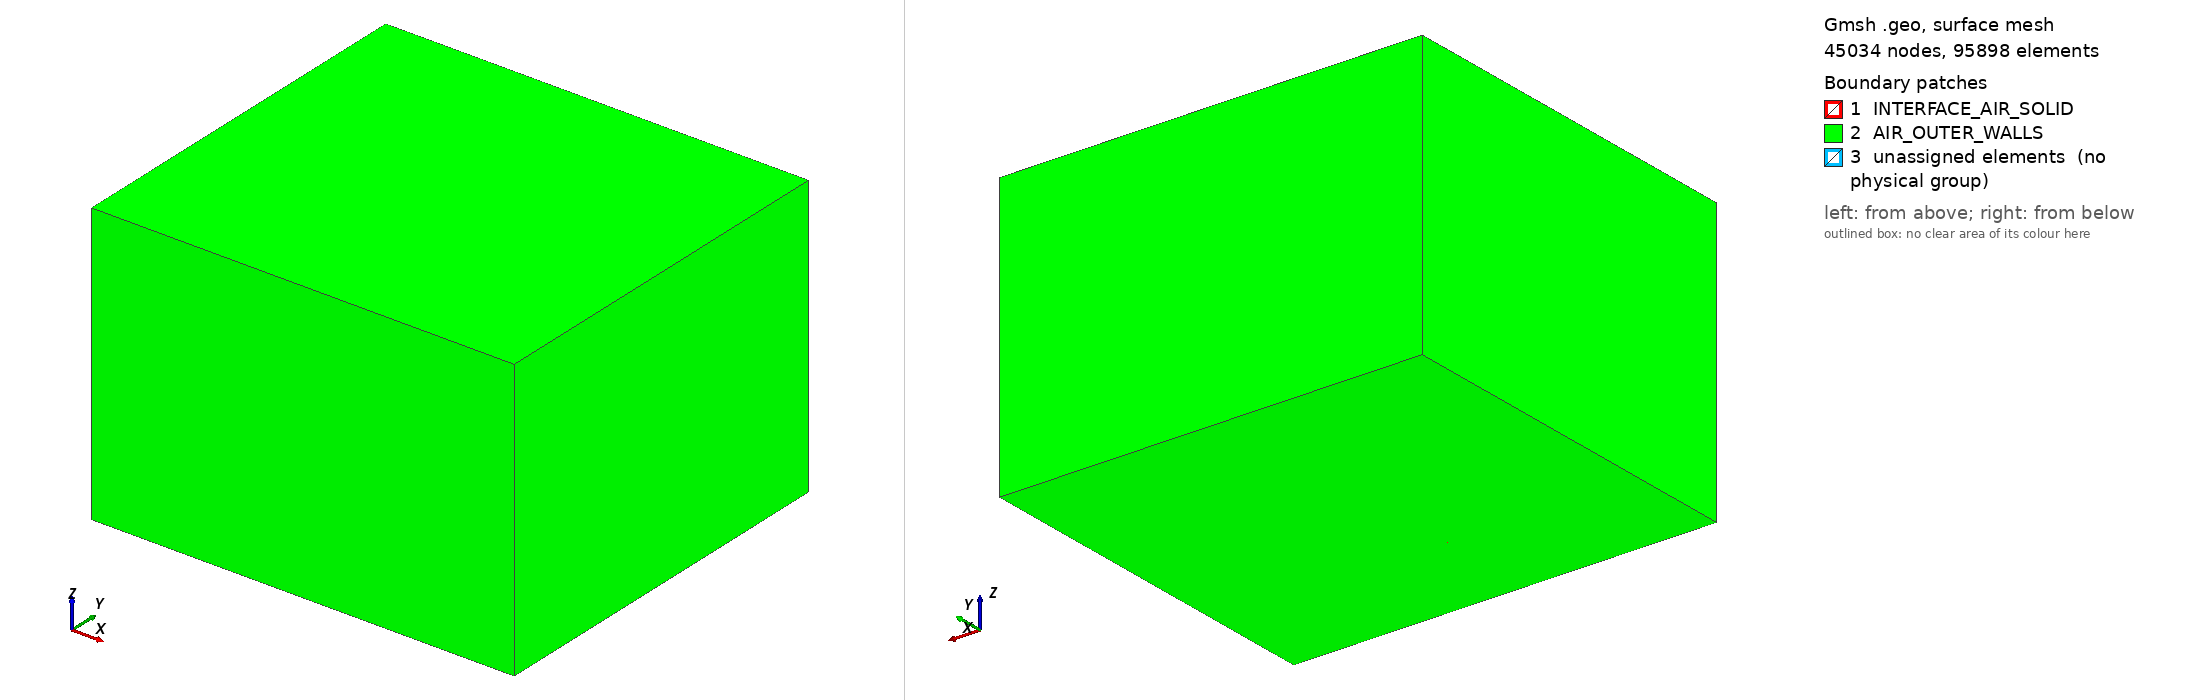

Gmsh geometry script, surface-meshed: 45034 nodes, 95898 surface elements. Boundary patches (legend numbers): 1 INTERFACE_AIR_SOLID, 2 AIR_OUTER_WALLS, 3 unassigned elements (no physical group). Left view from above one corner, right view from below the opposite corner. Legend entries are the model's physical surfaces; 'unassigned elements' are surfaces in no physical group. The drawing asked Gmsh for element sizes between 1% and 20% of the model's largest extent; the script's own settings can give other sizes.

=== threephase_transformer_fine.geo (drawn) ===
SetFactory("OpenCASCADE");

// =====================================================
// 1. Mesh Options (Stability & Quality)
// =====================================================
// HXT(10)はエラーが出やすいため、堅牢なDelaunay(1)を使用
Mesh.Algorithm3D = 1;    // Delaunay
Mesh.Algorithm   = 6;    // Frontal-Delaunay (2D)

// アスペクト比最適化 (四面体の品質向上)
Mesh.Optimize = 1;
Mesh.OptimizeNetgen = 1;

// =====================================================
// 2. Parameters (Scaled to Meters)
// =====================================================
Scale = 0.001; 

// --- Mesh Size Settings ---
lcRef   = 4.0 * Scale;  // 基本サイズ
lcFine  = 2.0 * Scale;  // 表面付近の目標サイズ (1mm)
lcFar   = 10.0 * Scale; // 遠方境界

// --- Dimensions ---
Margin  = 50 * Scale; 
zMargin = 50 * Scale;

x1 = -20 * Scale; x2 = 25 * Scale; x3 = 45 * Scale; x4 = 90 * Scale;
y0 = -10 * Scale; y3 = 80 * Scale;
Lz = 40 * Scale; 

leadLen = 5 * Scale;
lenC = 30 * Scale;
yC0  = 30 * Scale;

yStart   = yC0 - 0.5*lenC + (5 * Scale);
yCoilEnd = yStart + lenC;
y1 = yStart - leadLen;
y2 = yCoilEnd + leadLen;

// --- Expanded Grid for Air Domain ---
xMin = x1 - Margin; xMax = x4 + Margin;
yMin = y0 - Margin; yMax = y3 + Margin;

x[] = {xMin, x1, x2, x3, x4, xMax};
y[] = {yMin, y0, y1, y2, y3, yMax};

nx = #x[]; ny = #y[];

// =====================================================
// 3. Base Grid Generation
// =====================================================
p[] = {};
For j In {0:ny-1}
  For i In {0:nx-1}
    id = newp;
    local_lc = lcRef;
    // 境界付近は粗く
    If (i == 0 || i == nx-1 || j == 0 || j == ny-1)
      local_lc = lcFar;
    EndIf
    Point(id) = {x[i], y[j], 0, local_lc};
    p[] += id;
  EndFor
EndFor

lh[] = {};
For j In {0:ny-1}
  For i In {0:nx-2}
    l = newl; Line(l) = { p[i + nx*j], p[i+1 + nx*j] }; lh[] += l;
  EndFor
EndFor

lv[] = {};
For j In {0:ny-2}
  For i In {0:nx-1}
    l = newl; Line(l) = { p[i + nx*j], p[i + nx*(j+1)] }; lv[] += l;
  EndFor
EndFor

surfs[] = {};
For j In {0:ny-2}
  For i In {0:nx-2}
    b = lh[i + nx*(j+1)- (j+1)]; // bottom (check index logic) - simplified below
    // Re-indexing for clarity based on loops
    // lh index: i + (nx-1)*j
    // lv index: i + nx*j
    idx_b = i + (nx-1)*j;
    idx_t = i + (nx-1)*(j+1);
    idx_l = i + nx*j;
    idx_r = i+1 + nx*j;
    
    cl = newreg; 
    Curve Loop(cl) = { lh[idx_b], lv[idx_r], -lh[idx_t], -lv[idx_l] };
    s = newreg; 
    Plane Surface(s) = {cl};
    surfs[] += s;
  EndFor
EndFor

// =====================================================
// 4. Extrude Air Layers (No Layers -> Tetrahedral)
// =====================================================
// Bottom Air
outDomBot[] = Extrude {0,0, -zMargin} { Surface{surfs[]}; };
volAirBot[] = {};
For k In {0:#surfs[]-1}
  volAirBot[] += outDomBot[1 + 6*k];
EndFor

// Middle Air (Target for cut)
outDomMid[] = Extrude {0,0, Lz} { Surface{surfs[]}; };
volAirMid[] = {};
topSurfsMid[] = {}; 
For k In {0:#surfs[]-1}
  topSurfsMid[] += outDomMid[0 + 6*k];
  volAirMid[]   += outDomMid[1 + 6*k];
EndFor

// Top Air
outDomTop[] = Extrude {0,0, zMargin} { Surface{topSurfsMid[]}; };
volAirTop[] = {};
For k In {0:#surfs[]-1}
  volAirTop[] += outDomTop[1 + 6*k];
EndFor

// =====================================================
// 5. Coils & Cores Generation
// =====================================================
xC[] = { 0.5*(x1+x2), 0.5*(x2+x3), 0.5*(x3+x4) };
zMid = 0.5*Lz;
rC[] = { 9 * Scale, 9 * Scale, 9 * Scale }; 

rInFactor   = 0.5;
rCoreFactor = 0.5;
ang = Pi/4; ct = Cos(ang); st = Sin(ang);

volCore[] = {};
volCoil[] = {};
coreDnFace[] = {};
coreUpFace[] = {};

For c In {0:2}
  rOut = rC[c]; rIn = rInFactor * rOut;

  // Center & Outer Points
  pc = newp; Point(pc) = {xC[c], yStart, zMid, lcRef};
  pEo = newp; Point(pEo) = {xC[c]+rOut*ct, yStart, zMid+rOut*st, lcRef};
  pNo = newp; Point(pNo) = {xC[c]-rOut*st, yStart, zMid+rOut*ct, lcRef};
  pWo = newp; Point(pWo) = {xC[c]-rOut*ct, yStart, zMid-rOut*st, lcRef};
  pSo = newp; Point(pSo) = {xC[c]+rOut*st, yStart, zMid-rOut*ct, lcRef};

  // Inner Points
  pEi = newp; Point(pEi) = {xC[c]+rIn*ct, yStart, zMid+rIn*st, lcRef};
  pNi = newp; Point(pNi) = {xC[c]-rIn*st, yStart, zMid+rIn*ct, lcRef};
  pWi = newp; Point(pWi) = {xC[c]-rIn*ct, yStart, zMid-rIn*st, lcRef};
  pSi = newp; Point(pSi) = {xC[c]+rIn*st, yStart, zMid-rIn*ct, lcRef};

  // Arcs
  aO0=newl; Circle(aO0)={pEo,pc,pNo}; aO1=newl; Circle(aO1)={pNo,pc,pWo};
  aO2=newl; Circle(aO2)={pWo,pc,pSo}; aO3=newl; Circle(aO3)={pSo,pc,pEo};
  aI0=newl; Circle(aI0)={pEi,pc,pNi}; aI1=newl; Circle(aI1)={pNi,pc,pWi};
  aI2=newl; Circle(aI2)={pWi,pc,pSi}; aI3=newl; Circle(aI3)={pSi,pc,pEi};

  // Radial Lines
  rE=newl; Line(rE)={pEi,pEo}; rN=newl; Line(rN)={pNi,pNo};
  rW=newl; Line(rW)={pWi,pWo}; rS=newl; Line(rS)={pSi,pSo};

  // Core Points
  rD = rCoreFactor * rIn;
  pEd = newp; Point(pEd) = {xC[c]+rD*ct, yStart, zMid+rD*st, lcRef};
  pNd = newp; Point(pNd) = {xC[c]-rD*st, yStart, zMid+rD*ct, lcRef};
  pWd = newp; Point(pWd) = {xC[c]-rD*ct, yStart, zMid-rD*st, lcRef};
  pSd = newp; Point(pSd) = {xC[c]+rD*st, yStart, zMid-rD*ct, lcRef};

  // Core Lines
  d0=newl; Line(d0)={pEd,pNd}; d1=newl; Line(d1)={pNd,pWd};
  d2=newl; Line(d2)={pWd,pSd}; d3=newl; Line(d3)={pSd,pEd};
  cE=newl; Line(cE)={pEd,pEi}; cN=newl; Line(cN)={pNd,pNi};
  cW=newl; Line(cW)={pWd,pWi}; cS=newl; Line(cS)={pSd,pSi};

  // Surfaces
  clCore=newreg; Curve Loop(clCore)={d0,d1,d2,d3};
  sCore=newreg; Plane Surface(sCore)={clCore};

  clIn0=newreg; Curve Loop(clIn0)={cE,aI0,-cN,-d0}; sIn0=newreg; Plane Surface(sIn0)={clIn0};
  clIn1=newreg; Curve Loop(clIn1)={cN,aI1,-cW,-d1}; sIn1=newreg; Plane Surface(sIn1)={clIn1};
  clIn2=newreg; Curve Loop(clIn2)={cW,aI2,-cS,-d2}; sIn2=newreg; Plane Surface(sIn2)={clIn2};
  clIn3=newreg; Curve Loop(clIn3)={cS,aI3,-cE,-d3}; sIn3=newreg; Plane Surface(sIn3)={clIn3};

  cl0=newreg; Curve Loop(cl0)={aI0,rN,-aO0,-rE}; s0=newreg; Plane Surface(s0)={cl0};
  cl1=newreg; Curve Loop(cl1)={aI1,rW,-aO1,-rN}; s1=newreg; Plane Surface(s1)={cl1};
  cl2=newreg; Curve Loop(cl2)={aI2,rS,-aO2,-rW}; s2=newreg; Plane Surface(s2)={cl2};
  cl3=newreg; Curve Loop(cl3)={aI3,rE,-aO3,-rS}; s3=newreg; Plane Surface(s3)={cl3};

  // Extrude Coil (No Layers)
  coilOut[] = Extrude {0, lenC, 0} {
    Surface{sCore,sIn0,sIn1,sIn2,sIn3, s0,s1,s2,s3};
  };
  volCore[] += coilOut[1];
  For k In {1:8}
      volCoil[] += coilOut[1 + 6*k];
  EndFor

  // Extrude Leads (No Layers)
  leadDn[] = Extrude {0, -leadLen, 0} { Surface{sCore}; };
  leadUp[] = Extrude {0, leadLen, 0} { Surface{coilOut[0]}; };

  volCore[] += leadDn[1];
  volCore[] += leadUp[1];
  coreDnFace[] += leadDn[0];
  coreUpFace[] += leadUp[0];
EndFor

// =====================================================
// 6. Yokes Generation
// =====================================================
yokeLenDn = leadLen;
yokeLenUp = leadLen;

ctY = Cos(Pi/4);
aCore = (rCoreFactor * rInFactor * rC[0]) * ctY;
z1c = zMid - aCore; z2c = zMid + aCore;
x0R = xC[0] + aCore; x1L = xC[1] - aCore;
x1R = xC[1] + aCore; x2L = xC[2] - aCore;
epsBB = 1e-4; 

// --- Lower Gaps ---
p0b[] = Point In BoundingBox {x0R-epsBB, y1-epsBB, z1c-epsBB, x0R+epsBB, y1+epsBB, z1c+epsBB};
p1b[] = Point In BoundingBox {x1L-epsBB, y1-epsBB, z1c-epsBB, x1L+epsBB, y1+epsBB, z1c+epsBB};
p1t[] = Point In BoundingBox {x1L-epsBB, y1-epsBB, z2c-epsBB, x1L+epsBB, y1+epsBB, z2c+epsBB};
p0t[] = Point In BoundingBox {x0R-epsBB, y1-epsBB, z2c-epsBB, x0R+epsBB, y1+epsBB, z2c+epsBB};
l0Rdn[] = Line In BoundingBox {x0R-epsBB, y1-epsBB, z1c-epsBB, x0R+epsBB, y1+epsBB, z2c+epsBB};
l1Ldn[] = Line In BoundingBox {x1L-epsBB, y1-epsBB, z1c-epsBB, x1L+epsBB, y1+epsBB, z2c+epsBB};

lBot01=newl; Line(lBot01)={p0b[0], p1b[0]}; lTop01=newl; Line(lTop01)={p1t[0], p0t[0]};
cl01=newreg; Curve Loop(cl01)={lBot01, l1Ldn[0], lTop01, -l0Rdn[0]};
sGapDn01=newreg; Plane Surface(sGapDn01)={cl01};

q1b[] = Point In BoundingBox {x1R-epsBB, y1-epsBB, z1c-epsBB, x1R+epsBB, y1+epsBB, z1c+epsBB};
q2b[] = Point In BoundingBox {x2L-epsBB, y1-epsBB, z1c-epsBB, x2L+epsBB, y1+epsBB, z1c+epsBB};
q2t[] = Point In BoundingBox {x2L-epsBB, y1-epsBB, z2c-epsBB, x2L+epsBB, y1+epsBB, z2c+epsBB};
q1t[] = Point In BoundingBox {x1R-epsBB, y1-epsBB, z2c-epsBB, x1R+epsBB, y1+epsBB, z2c+epsBB};
l1Rdn[] = Line In BoundingBox {x1R-epsBB, y1-epsBB, z1c-epsBB, x1R+epsBB, y1+epsBB, z2c+epsBB};
l2Ldn[] = Line In BoundingBox {x2L-epsBB, y1-epsBB, z1c-epsBB, x2L+epsBB, y1+epsBB, z2c+epsBB};

lBot12=newl; Line(lBot12)={q1b[0], q2b[0]}; lTop12=newl; Line(lTop12)={q2t[0], q1t[0]};
cl12=newreg; Curve Loop(cl12)={lBot12, l2Ldn[0], lTop12, -l1Rdn[0]};
sGapDn12=newreg; Plane Surface(sGapDn12)={cl12};

// --- Upper Gaps ---
u0b[] = Point In BoundingBox {x0R-epsBB, y2-epsBB, z1c-epsBB, x0R+epsBB, y2+epsBB, z1c+epsBB};
u1b[] = Point In BoundingBox {x1L-epsBB, y2-epsBB, z1c-epsBB, x1L+epsBB, y2+epsBB, z1c+epsBB};
u1t[] = Point In BoundingBox {x1L-epsBB, y2-epsBB, z2c-epsBB, x1L+epsBB, y2+epsBB, z2c+epsBB};
u0t[] = Point In BoundingBox {x0R-epsBB, y2-epsBB, z2c-epsBB, x0R+epsBB, y2+epsBB, z2c+epsBB};
l0Rup[] = Line In BoundingBox {x0R-epsBB, y2-epsBB, z1c-epsBB, x0R+epsBB, y2+epsBB, z2c+epsBB};
l1Lup[] = Line In BoundingBox {x1L-epsBB, y2-epsBB, z1c-epsBB, x1L+epsBB, y2+epsBB, z2c+epsBB};

lBotU01=newl; Line(lBotU01)={u0b[0], u1b[0]}; lTopU01=newl; Line(lTopU01)={u1t[0], u0t[0]};
clu01=newreg; Curve Loop(clu01)={lBotU01, l1Lup[0], lTopU01, -l0Rup[0]};
sGapUp01=newreg; Plane Surface(sGapUp01)={clu01};

v1b[] = Point In BoundingBox {x1R-epsBB, y2-epsBB, z1c-epsBB, x1R+epsBB, y2+epsBB, z1c+epsBB};
v2b[] = Point In BoundingBox {x2L-epsBB, y2-epsBB, z1c-epsBB, x2L+epsBB, y2+epsBB, z1c+epsBB};
v2t[] = Point In BoundingBox {x2L-epsBB, y2-epsBB, z2c-epsBB, x2L+epsBB, y2+epsBB, z2c+epsBB};
v1t[] = Point In BoundingBox {x1R-epsBB, y2-epsBB, z2c-epsBB, x1R+epsBB, y2+epsBB, z2c+epsBB};
l1Rup[] = Line In BoundingBox {x1R-epsBB, y2-epsBB, z1c-epsBB, x1R+epsBB, y2+epsBB, z2c+epsBB};
l2Lup[] = Line In BoundingBox {x2L-epsBB, y2-epsBB, z1c-epsBB, x2L+epsBB, y2+epsBB, z2c+epsBB};

lBotU12=newl; Line(lBotU12)={v1b[0], v2b[0]}; lTopU12=newl; Line(lTopU12)={v2t[0], v1t[0]};
clu12=newreg; Curve Loop(clu12)={lBotU12, l2Lup[0], lTopU12, -l1Rup[0]};
sGapUp12=newreg; Plane Surface(sGapUp12)={clu12};

// Extrude Yokes (No Layers)
yokeDnOut[] = Extrude {0, -yokeLenDn, 0} {
  Surface{ coreDnFace[0], sGapDn01, coreDnFace[1], sGapDn12, coreDnFace[2] };
};
yokeUpOut[] = Extrude {0, yokeLenUp, 0} {
  Surface{ coreUpFace[0], sGapUp01, coreUpFace[1], sGapUp12, coreUpFace[2] };
};

yokeVolAll[] = {};
For i In {0:4}
  yokeVolAll[] += yokeDnOut[1 + 6*i];
  yokeVolAll[] += yokeUpOut[1 + 6*i];
EndFor
volCore[] += yokeVolAll[];

// =====================================================
// 7. Boolean Difference & Coherence
// =====================================================
toolVols[] = {volCoil[], volCore[]};

// 空気(Mid)からコイル・鉄心をくり抜く
// 戻り値 airVolsMid[] は「穴の開いた空気」
airVolsMid[] = BooleanDifference{ Volume{volAirMid[]}; Delete; }{ Volume{toolVols[]}; };

finalAirVols[] = {volAirBot[], airVolsMid[], volAirTop[]};

// ★ 重要: 重複頂点を結合し、メッシュの整合性を取る
Coherence;

// =====================================================
// 8. Mesh Field Control (Refinement)
// =====================================================
// コイル・鉄心の全表面を取得
// BooleanDifference後でもtoolVols自体は残っており、
// Coherenceで界面ノードが共有されている状態
coilAndCoreBnd[] = Boundary{ Volume{toolVols[]}; };

Field[1] = Distance;
Field[1].SurfacesList = { coilAndCoreBnd[] };
Field[1].Sampling = 100;

Field[2] = Threshold;
Field[2].IField = 1;
Field[2].LcMin = lcFine;        // 表面の細かさ (1mm)
Field[2].DistMin = 2.0 * Scale; // 2mmまでは細かく維持
Field[2].DistMax = 15.0 * Scale; // 15mmかけて粗くしていく
Field[2].LcMax = lcRef;         // 遠方は基本サイズ

Background Field = 2;

// =====================================================
// 9. Physical Groups
// =====================================================
Physical Volume("DOMAIN") = {finalAirVols[]};

volCoil1[] = {}; volCoil2[] = {}; volCoil3[] = {};
For k In {0:7}
  volCoil1[] += volCoil[k];
  volCoil2[] += volCoil[k + 8];
  volCoil3[] += volCoil[k + 16];
EndFor

Physical Volume("COIL_1") = {volCoil1[]};
Physical Volume("COIL_2") = {volCoil2[]};
Physical Volume("COIL_3") = {volCoil3[]};
Physical Volume("CORE_IRON") = {volCore[]};
Physical Volume("All") = {finalAirVols[], volCoil[], volCore[]};

// Boundaries
eps = 1e-4; 
sXmin[] = Surface In BoundingBox {xMin-eps, yMin-eps, -zMargin-eps,     xMin+eps, yMax+eps, Lz+zMargin+eps};
sXmax[] = Surface In BoundingBox {xMax-eps, yMin-eps, -zMargin-eps,     xMax+eps, yMax+eps, Lz+zMargin+eps};
sYmin[] = Surface In BoundingBox {xMin-eps, yMin-eps, -zMargin-eps,     xMax+eps, yMin+eps, Lz+zMargin+eps};
sYmax[] = Surface In BoundingBox {xMin-eps, yMax-eps, -zMargin-eps,     xMax+eps, yMax+eps, Lz+zMargin+eps};
sZmin[] = Surface In BoundingBox {xMin-eps, yMin-eps, -zMargin-eps,     xMax+eps, yMax+eps, -zMargin+eps};
sZmax[] = Surface In BoundingBox {xMin-eps, yMin-eps, Lz+zMargin-eps,   xMax+eps, yMax+eps, Lz+zMargin+eps};

allOuterBnd[] = {sXmin[], sXmax[], sYmin[], sYmax[], sZmin[], sZmax[]};
Physical Surface("AIR_OUTER_WALLS") = {allOuterBnd[]};

// 界面の取得 (全空気境界 - 外壁)
allAirBnd[] = Boundary{ Volume{finalAirVols[]}; };
interfaceBnd[] = allAirBnd[];
interfaceBnd[] -= allOuterBnd[];
Physical Surface("INTERFACE_AIR_SOLID") = {interfaceBnd[]};
